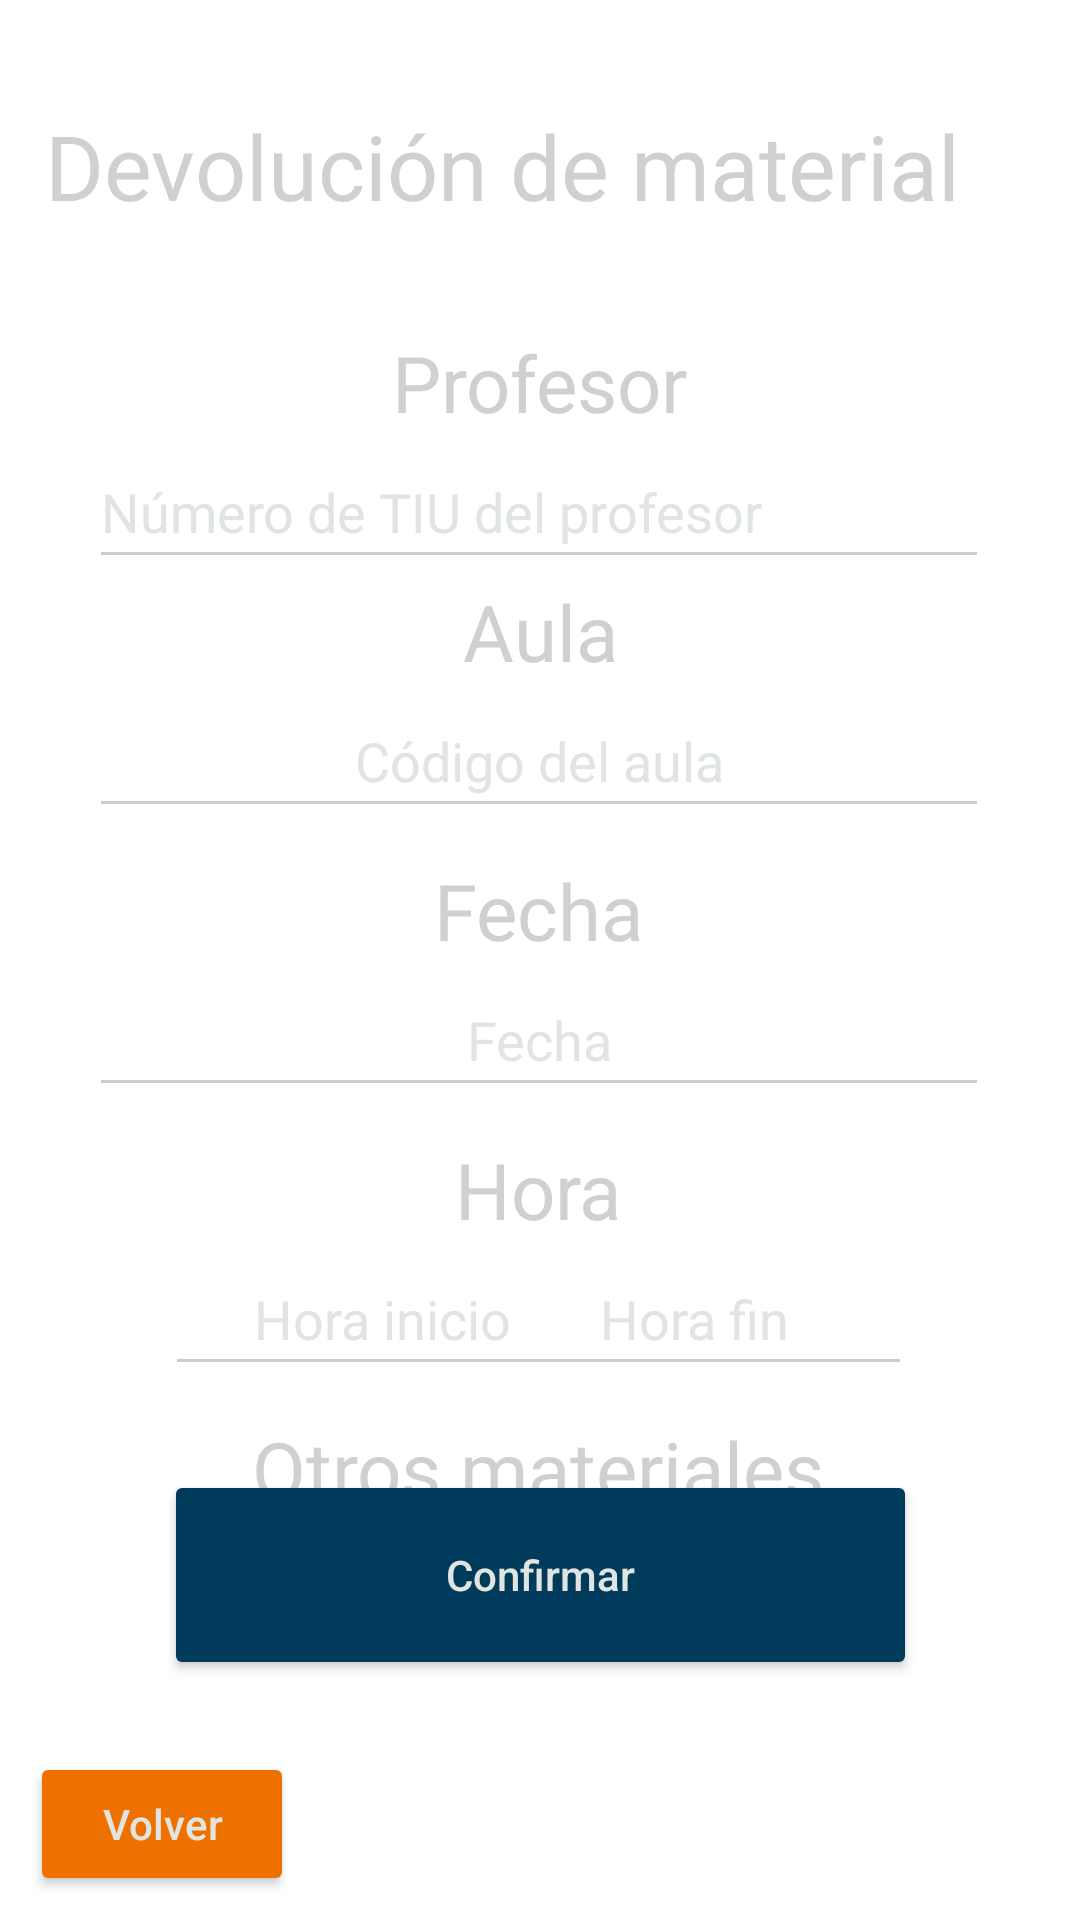

Reconstruct the res/layout file that produces this screen, plus the resources it refers to.
<!-- AndroidManifest.xml: application theme Theme.GestorUA -->
<!-- res/layout/activity_return_entry.xml -->
<?xml version="1.0" encoding="utf-8"?>
<androidx.constraintlayout.widget.ConstraintLayout xmlns:android="http://schemas.android.com/apk/res/android"
    xmlns:app="http://schemas.android.com/apk/res-auto"
    xmlns:tools="http://schemas.android.com/tools"
    android:layout_width="match_parent"
    android:layout_height="match_parent"
    tools:context=".entry.ReturnEntryActivity">

    <Button
        android:id="@+id/id_returnEntryConfButton"
        android:layout_width="251dp"
        android:layout_height="70dp"
        android:layout_marginStart="80dp"
        android:layout_marginEnd="80dp"
        android:layout_marginBottom="80dp"
        android:hint="@string/confirm_button"
        app:layout_constraintBottom_toBottomOf="parent"
        app:layout_constraintEnd_toEndOf="parent"
        app:layout_constraintStart_toStartOf="parent" />

    <ImageView
        android:id="@+id/id_returnEntryLogo"
        android:layout_width="144dp"
        android:layout_height="95dp"
        android:layout_marginEnd="9dp"
        android:layout_marginBottom="-14dp"
        app:layout_constraintBottom_toBottomOf="parent"
        app:layout_constraintEnd_toEndOf="parent"
        app:srcCompat="@drawable/ua_logo_color" />

    <Button
        android:id="@+id/id_returnEntryVolver"
        android:layout_width="wrap_content"
        android:layout_height="wrap_content"
        android:layout_marginStart="10dp"
        android:layout_marginBottom="8dp"
        android:backgroundTint="#EE7100"
        android:hint="@string/return_button"
        app:layout_constraintBottom_toBottomOf="parent"
        app:layout_constraintStart_toStartOf="parent" />

    <TextView
        android:id="@+id/id_returnEntryTitle"
        android:layout_width="wrap_content"
        android:layout_height="wrap_content"
        android:layout_marginStart="15dp"
        android:layout_marginTop="35dp"
        android:hint="@string/return_entry_title"
        android:textAppearance="@style/TextAppearance.AppCompat.Display1"
        android:textColorHint="#D0D0D0"
        android:textSize="30sp"
        app:layout_constraintStart_toStartOf="parent"
        app:layout_constraintTop_toTopOf="parent" />

    <ScrollView
        android:layout_width="match_parent"
        android:layout_height="match_parent"
        android:layout_marginTop="100dp"
        app:layout_constraintEnd_toEndOf="parent"
        app:layout_constraintStart_toStartOf="parent"
        app:layout_constraintTop_toTopOf="parent">

        <androidx.constraintlayout.widget.ConstraintLayout
            android:layout_width="match_parent"
            android:layout_height="650dp">

            <TextView
                android:id="@+id/id_returnEntryProf"
                android:layout_width="wrap_content"
                android:layout_height="wrap_content"
                android:layout_marginStart="156dp"
                android:layout_marginTop="10dp"
                android:layout_marginEnd="156dp"
                android:hint="@string/new_entry_prof_text"
                android:textAppearance="@style/TextAppearance.AppCompat.Display1"
                android:textColorHint="#D0D0D0"
                android:textSize="26sp"
                app:layout_constraintEnd_toEndOf="parent"
                app:layout_constraintStart_toStartOf="parent"
                app:layout_constraintTop_toTopOf="parent" />

            <EditText
                android:id="@+id/id_returnEntryFormProf"
                android:layout_width="300dp"
                android:layout_height="48dp"
                android:layout_marginStart="55dp"
                android:layout_marginEnd="56dp"
                android:ems="10"
                android:enabled="false"
                android:hint="@string/new_entry_prof_text_placeholder"
                android:inputType="text"
                app:layout_constraintEnd_toEndOf="parent"
                app:layout_constraintStart_toStartOf="parent"
                app:layout_constraintTop_toBottomOf="@+id/id_returnEntryProf" />

            <TextView
                android:id="@+id/id_returnEntryAula"
                android:layout_width="wrap_content"
                android:layout_height="wrap_content"
                android:layout_marginStart="180dp"
                android:layout_marginEnd="180dp"
                android:hint="@string/new_entry_aula_text"
                android:textAppearance="@style/TextAppearance.AppCompat.Display1"
                android:textColorHint="#D0D0D0"
                android:textSize="26sp"
                app:layout_constraintEnd_toEndOf="parent"
                app:layout_constraintStart_toStartOf="parent"
                app:layout_constraintTop_toBottomOf="@+id/id_returnEntryFormProf" />

            <EditText
                android:id="@+id/id_returnEntryFormAula"
                android:layout_width="300dp"
                android:layout_height="48dp"
                android:layout_marginStart="55dp"
                android:layout_marginEnd="56dp"
                android:ems="10"
                android:enabled="false"
                android:hint="@string/edit_aulas_codigo"
                android:inputType="text"
                android:textAlignment="center"
                app:layout_constraintEnd_toEndOf="parent"
                app:layout_constraintStart_toStartOf="parent"
                app:layout_constraintTop_toBottomOf="@+id/id_returnEntryAula" />

            <TextView
                android:id="@+id/id_returnEntryFecha"
                android:layout_width="wrap_content"
                android:layout_height="wrap_content"
                android:layout_marginStart="170dp"
                android:layout_marginTop="10dp"
                android:layout_marginEnd="171dp"
                android:hint="@string/new_entry_date_text"
                android:textAppearance="@style/TextAppearance.AppCompat.Display1"
                android:textColorHint="#D0D0D0"
                android:textSize="26sp"
                app:layout_constraintEnd_toEndOf="parent"
                app:layout_constraintStart_toStartOf="parent"
                app:layout_constraintTop_toBottomOf="@+id/id_returnEntryFormAula" />

            <EditText
                android:id="@+id/id_returnEntryFormDate"
                android:layout_width="300dp"
                android:layout_height="48dp"
                android:layout_marginStart="55dp"
                android:layout_marginEnd="56dp"
                android:ems="10"
                android:enabled="false"
                android:hint="@string/new_entry_date_text"
                android:inputType="date"
                android:textAlignment="center"
                app:layout_constraintEnd_toEndOf="parent"
                app:layout_constraintStart_toStartOf="parent"
                app:layout_constraintTop_toBottomOf="@+id/id_returnEntryFecha" />

            <TextView
                android:id="@+id/id_returnEntryHora"
                android:layout_width="wrap_content"
                android:layout_height="wrap_content"
                android:layout_marginStart="177dp"
                android:layout_marginTop="10dp"
                android:layout_marginEnd="178dp"
                android:hint="@string/new_entry_time_text"
                android:textAppearance="@style/TextAppearance.AppCompat.Display1"
                android:textColorHint="#D0D0D0"
                android:textSize="26sp"
                app:layout_constraintEnd_toEndOf="parent"
                app:layout_constraintStart_toStartOf="parent"
                app:layout_constraintTop_toBottomOf="@+id/id_returnEntryFormDate" />

            <EditText
                android:id="@+id/id_returnEntryFormTimeInit"
                android:layout_width="145dp"
                android:layout_height="48dp"
                android:layout_marginStart="55dp"
                android:ems="10"
                android:enabled="false"
                android:focusableInTouchMode="false"
                android:hint="@string/new_entry_ini_time_text"
                android:inputType="time"
                android:textAlignment="center"
                app:layout_constraintStart_toStartOf="parent"
                app:layout_constraintTop_toBottomOf="@+id/id_returnEntryHora" />

            <TextView
                android:id="@+id/id_returnEntryMats"
                android:layout_width="wrap_content"
                android:layout_height="wrap_content"
                android:layout_marginStart="109dp"
                android:layout_marginTop="10dp"
                android:layout_marginEnd="110dp"
                android:hint="@string/new_entry_mats_text"
                android:textAppearance="@style/TextAppearance.AppCompat.Display1"
                android:textColorHint="#D0D0D0"
                android:textSize="26sp"
                app:layout_constraintEnd_toEndOf="parent"
                app:layout_constraintStart_toStartOf="parent"
                app:layout_constraintTop_toBottomOf="@+id/id_returnEntryFormTimeInit" />

            <androidx.recyclerview.widget.RecyclerView
                android:id="@+id/id_returnExtraMatsRecycler"
                android:layout_width="match_parent"
                android:layout_height="wrap_content"
                app:layout_constraintEnd_toEndOf="parent"
                app:layout_constraintStart_toStartOf="parent"
                app:layout_constraintTop_toBottomOf="@+id/id_returnEntryMats" />

            <TextView
                android:id="@+id/id_returnEntrySeparator"
                android:layout_width="wrap_content"
                android:layout_height="wrap_content"
                android:layout_marginStart="2dp"
                android:layout_marginEnd="1dp"
                android:hint="@string/time_separador"
                android:textAppearance="@style/TextAppearance.AppCompat.Display1"
                android:textColorHint="#D0D0D0"
                android:textSize="26sp"
                app:layout_constraintEnd_toStartOf="@+id/id_returnEntryFormTimeEnd"
                app:layout_constraintStart_toEndOf="@+id/id_returnEntryFormTimeInit"
                app:layout_constraintTop_toBottomOf="@+id/id_returnEntryHora" />

            <EditText
                android:id="@+id/id_returnEntryFormTimeEnd"
                android:layout_width="145dp"
                android:layout_height="48dp"
                android:layout_marginEnd="56dp"
                android:ems="10"
                android:enabled="false"
                android:focusableInTouchMode="false"
                android:hint="@string/new_entry_end_time_text"
                android:inputType="time"
                android:textAlignment="center"
                app:layout_constraintEnd_toEndOf="parent"
                app:layout_constraintTop_toBottomOf="@+id/id_returnEntryHora" />
        </androidx.constraintlayout.widget.ConstraintLayout>
    </ScrollView>

</androidx.constraintlayout.widget.ConstraintLayout>
<!-- resources referenced by this layout -->
<resources>
  <string name="confirm_button">Confirmar</string>
  <string name="edit_aulas_codigo">Código del aula</string>
  <string name="new_entry_aula_text">Aula</string>
  <string name="new_entry_date_text">Fecha</string>
  <string name="new_entry_end_time_text">Hora fin</string>
  <string name="new_entry_ini_time_text">Hora inicio</string>
  <string name="new_entry_mats_text">Otros materiales</string>
  <string name="new_entry_prof_text">Profesor</string>
  <string name="new_entry_prof_text_placeholder">Número de TIU del profesor</string>
  <string name="new_entry_time_text">Hora</string>
  <string name="return_button">Volver</string>
  <string name="return_entry_title">Devolución de material</string>
  <string name="time_separador">-</string>
  <style name="Theme.GestorUA" parent="Theme.MaterialComponents.DayNight.NoActionBar">
          <item name="android:windowFullscreen">true</item>
          
          <item name="colorPrimary">#003B5C</item>
          <item name="colorPrimaryVariant">#FEC700</item>
          <item name="colorOnPrimary">@color/white</item>
          
          <item name="colorSecondary">#E0E5E1</item>
          <item name="colorSecondaryVariant">#EE7100</item>
          <item name="colorOnSecondary">@color/black</item>
          
          <item name="android:statusBarColor">?attr/colorPrimaryVariant</item>
          
          <item name="android:textColorHint">#E0E5E1</item>
          <item name="android:textColorSecondary">#CCCCCC</item>
          <item name="android:textColorHintInverse">#E0E5E1</item>
          <item name="colorButtonNormal">#003B5C</item>
      </style>
  <!-- not gathered from this repository: default colours our renderer supplied (Android Studio template values) -->
  <color name="black">#FF000000</color>
  <color name="white">#FFFFFFFF</color>
</resources>
